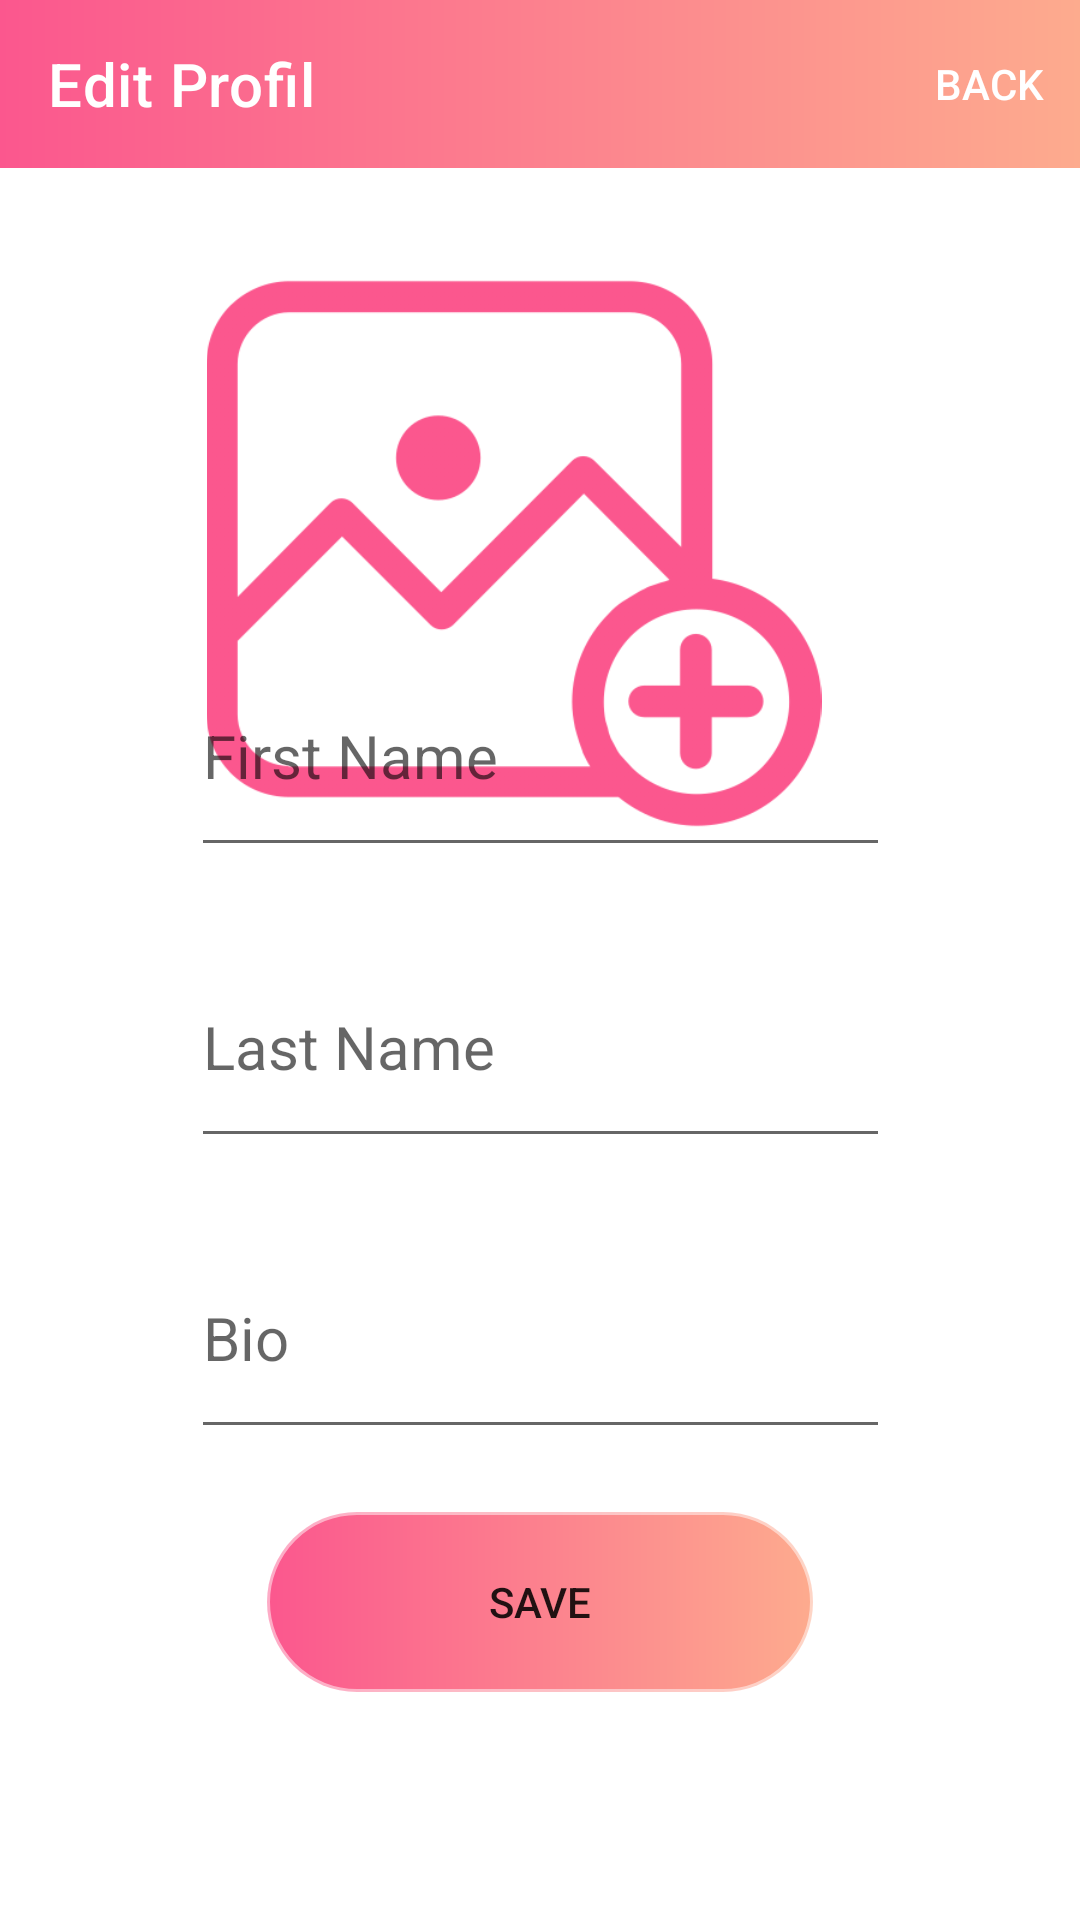

Here is an Android app screen rendered from its layout file. Give the layout XML and the strings, colors and styles it references.
<!-- AndroidManifest.xml: application theme Theme.Finle_Project -->
<!-- res/layout/activity_edit_profile.xml -->
<?xml version="1.0" encoding="utf-8"?>
<androidx.constraintlayout.widget.ConstraintLayout xmlns:android="http://schemas.android.com/apk/res/android"
    xmlns:app="http://schemas.android.com/apk/res-auto"
    xmlns:tools="http://schemas.android.com/tools"
    android:layout_width="match_parent"
    android:layout_height="match_parent"
    tools:context=".view.home.editProfile.EditeProfileActivity">

    <ImageView
        android:id="@+id/profliImage"
        android:layout_width="254dp"
        android:layout_height="205dp"
        android:layout_marginStart="80dp"
        android:layout_marginTop="26dp"
        android:layout_marginEnd="80dp"
        android:src="@drawable/ic_baseline_account_circle_24"
        app:layout_constraintEnd_toEndOf="parent"
        app:layout_constraintHorizontal_bias="0.666"
        app:layout_constraintStart_toStartOf="parent"
        app:layout_constraintTop_toBottomOf="@+id/myToolbar"
        app:srcCompat="@mipmap/photo" />

    <androidx.constraintlayout.widget.ConstraintLayout
        android:id="@+id/relativeLayout2"
        android:layout_width="wrap_content"
        android:layout_height="0dp"
        android:layout_marginStart="1dp"
        android:layout_marginEnd="1dp"
        android:layout_marginBottom="20dp"
        app:layout_constraintBottom_toTopOf="@+id/saveBtn"
        app:layout_constraintEnd_toEndOf="parent"
        app:layout_constraintStart_toStartOf="parent">

        <EditText
            android:id="@+id/etFirstName"
            android:layout_width="233dp"
            android:layout_height="77dp"
            android:ems="10"
            android:hint="@string/first_name"
            android:inputType="textPersonName"
            android:textSize="20sp"
            app:layout_constraintStart_toStartOf="parent"
            app:layout_constraintTop_toTopOf="parent" />

        <EditText
            android:id="@+id/etLastName"
            android:layout_width="233dp"
            android:layout_height="77dp"
            android:layout_marginTop="20dp"
            android:ems="10"
            android:hint="@string/last_name"
            android:inputType="textPersonName"
            android:textSize="20sp"
            app:layout_constraintStart_toStartOf="parent"
            app:layout_constraintTop_toBottomOf="@+id/etFirstName" />

        <EditText
            android:id="@+id/etBio"
            android:layout_width="233dp"
            android:layout_height="77dp"
            android:layout_marginTop="20dp"
            android:ems="10"
            android:hint="@string/bio"
            android:inputType="textPersonName"
            android:textSize="20sp"
            app:layout_constraintStart_toStartOf="parent"
            app:layout_constraintTop_toBottomOf="@+id/etLastName" />
    </androidx.constraintlayout.widget.ConstraintLayout>

    <androidx.appcompat.widget.AppCompatButton
        android:id="@+id/saveBtn"
        android:layout_width="184dp"
        android:layout_height="62dp"
        android:layout_marginStart="80dp"
        android:layout_marginEnd="80dp"
        android:layout_marginBottom="75dp"
        android:background="@drawable/button"
        android:text="@string/save"
        app:layout_constraintBottom_toBottomOf="parent"
        app:layout_constraintEnd_toEndOf="parent"
        app:layout_constraintStart_toStartOf="parent" />

    <androidx.appcompat.widget.Toolbar
        android:id="@+id/myToolbar"
        android:layout_width="0dp"
        android:layout_height="wrap_content"
        android:background="@drawable/my_color"
        android:minHeight="?attr/actionBarSize"
        android:theme="?attr/actionBarTheme"
        app:layout_constraintEnd_toEndOf="parent"
        app:layout_constraintStart_toStartOf="parent"
        app:layout_constraintTop_toTopOf="parent"
        app:menu="@menu/menu_chat"
        app:title="Edit Profil" />

</androidx.constraintlayout.widget.ConstraintLayout>
<!-- resources referenced by this layout -->
<resources>
  <!-- drawable button (drawable) -->
  <?xml version="1.0" encoding="utf-8"?>
  <shape xmlns:android="http://schemas.android.com/apk/res/android">
      <stroke android:width="2dp"
          android:color="#80FFFFFF" />
  
      <corners android:radius="40dp" />
  
      <gradient android:angle="0"
          android:endColor="#FDAB8E"
          android:startColor="#FB578E" />
  </shape>
  <!-- drawable my_color (drawable) -->
  <?xml version="1.0" encoding="utf-8"?>
  <shape xmlns:android="http://schemas.android.com/apk/res/android">
      <stroke android:width="0dp"
          android:color="#80FFFFFF" />
  
      <corners android:radius="0dp" />
  
      <gradient android:angle="0"
          android:endColor="#FDAB8E"
          android:startColor="#FB578E" />
  </shape>
  <!-- mipmap photo: png bitmap (mipmap-xxhdpi, 41986 bytes) -->
  <string name="bio">Bio</string>
  <string name="first_name">First Name</string>
  <string name="last_name">Last Name</string>
  <string name="save">Save</string>
  <style name="Theme.Finle_Project" parent="Theme.MaterialComponents.DayNight.DarkActionBar">
          
          <item name="colorPrimary">@color/purple_500</item>
          <item name="colorPrimaryVariant">@color/purple_700</item>
          <item name="colorOnPrimary">@color/white</item>
          
          <item name="colorSecondary">@color/teal_200</item>
          <item name="colorSecondaryVariant">@color/teal_700</item>
          <item name="colorOnSecondary">@color/black</item>
          
          <item name="android:statusBarColor" tools:targetApi="l">?attr/colorPrimaryVariant</item>
          
      </style>
  <!-- not gathered from this repository: default colours our renderer supplied (Android Studio template values) -->
  <color name="purple_500">#FF6200EE</color>
  <color name="purple_700">#FF3700B3</color>
  <color name="teal_200">#FF03DAC5</color>
  <color name="teal_700">#FF018786</color>
  <color name="black">#FF000000</color>
  <color name="white">#FFFFFFFF</color>
</resources>
